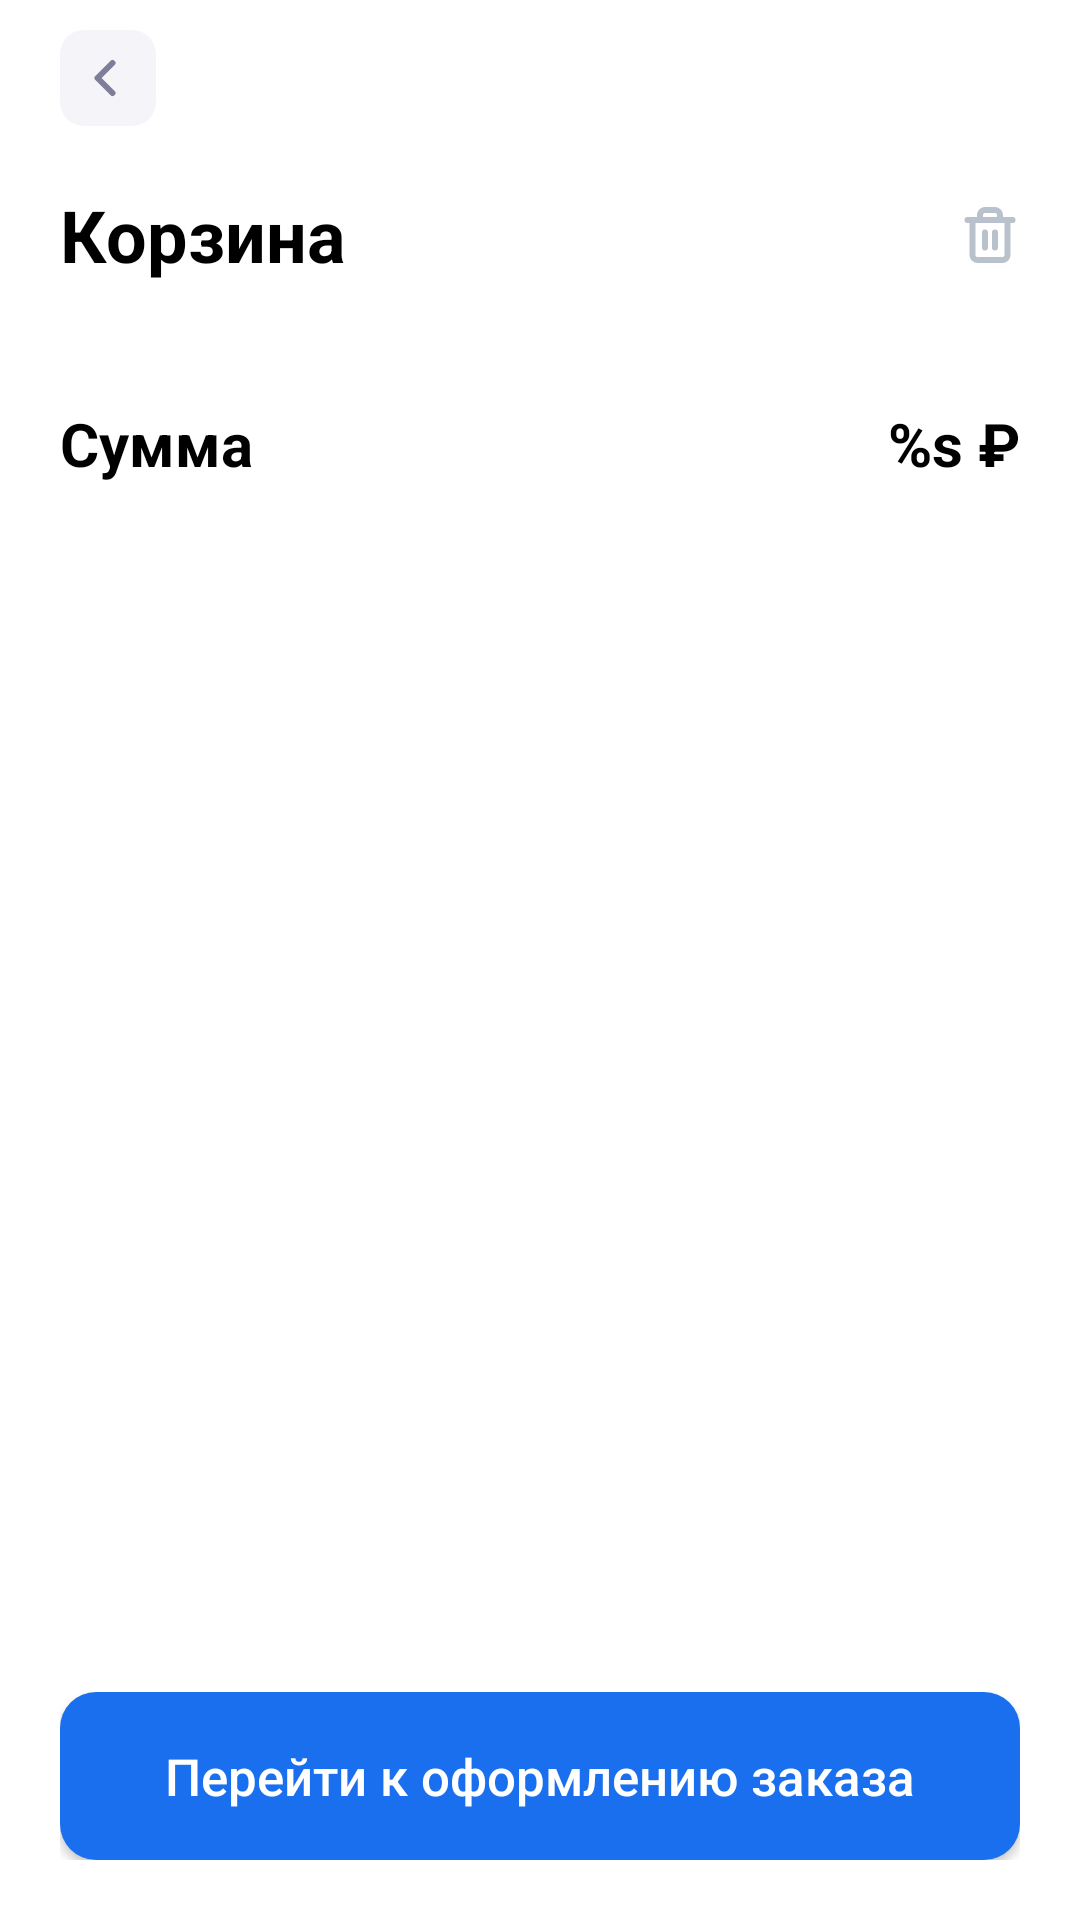

Layout XML and referenced resources for this Android screen:
<!-- AndroidManifest.xml: application theme Theme.SmartLab -->
<!-- res/layout/fragment_cart.xml -->
<?xml version="1.0" encoding="utf-8"?>
<androidx.constraintlayout.widget.ConstraintLayout xmlns:android="http://schemas.android.com/apk/res/android"
    xmlns:app="http://schemas.android.com/apk/res-auto"
    xmlns:tools="http://schemas.android.com/tools"
    android:layout_width="match_parent"
    android:layout_height="match_parent"
    tools:context=".ui.fragments.main.cart.CartFragment"
    android:paddingTop="10dp"
    android:paddingHorizontal="20dp"
    android:paddingBottom="20dp">

    <androidx.appcompat.widget.AppCompatImageButton
        android:id="@+id/btn_back"
        android:layout_width="32dp"
        android:layout_height="32dp"
        android:background="@drawable/btn_back_background"
        android:src="@drawable/ic_back_arrow"
        app:layout_constraintStart_toStartOf="parent"
        app:layout_constraintTop_toTopOf="parent" />

    <com.google.android.material.textview.MaterialTextView
        android:id="@+id/materialTextView11"
        android:layout_width="wrap_content"
        android:layout_height="wrap_content"
        android:layout_marginTop="20dp"
        android:text="@string/text_cart"
        android:textColor="@color/black"
        android:textSize="24sp"
        android:textStyle="bold"
        app:layout_constraintStart_toStartOf="parent"
        app:layout_constraintTop_toBottomOf="@+id/btn_back" />

    <androidx.appcompat.widget.AppCompatImageView
        android:id="@+id/btn_trash"
        android:layout_width="wrap_content"
        android:layout_height="wrap_content"
        android:src="@drawable/ic_trash"
        app:layout_constraintBottom_toBottomOf="@+id/materialTextView11"
        app:layout_constraintEnd_toEndOf="parent"
        app:layout_constraintTop_toTopOf="@+id/materialTextView11" />

    <androidx.recyclerview.widget.RecyclerView
        android:id="@+id/rv_cart"
        android:layout_width="match_parent"
        android:layout_height="wrap_content"
        tools:listitem="@layout/item_cart"
        app:layoutManager="androidx.recyclerview.widget.LinearLayoutManager"
        app:layout_constraintTop_toBottomOf="@+id/materialTextView11"
        android:layout_marginTop="20dp" />

    <com.google.android.material.textview.MaterialTextView
        android:layout_width="wrap_content"
        android:layout_height="wrap_content"
        android:text="@string/text_sum"
        android:layout_marginTop="20dp"
        android:textColor="@color/black"
        android:textSize="20sp"
        android:textStyle="bold"
        app:layout_constraintStart_toStartOf="parent"
        app:layout_constraintTop_toBottomOf="@+id/rv_cart" />

    <com.google.android.material.textview.MaterialTextView
        android:id="@+id/tv_sum_price"
        android:layout_width="wrap_content"
        android:layout_height="wrap_content"
        android:text="@string/price_rub"
        android:layout_marginTop="20dp"
        android:textColor="@color/black"
        android:textSize="20sp"
        android:textStyle="bold"
        app:layout_constraintEnd_toEndOf="parent"
        app:layout_constraintTop_toBottomOf="@+id/rv_cart" />

    <androidx.appcompat.widget.AppCompatButton
        android:id="@+id/btn_go_to_order"
        android:layout_width="match_parent"
        android:layout_height="56dp"
        android:background="@drawable/filled_btn"
        android:text="Перейти к оформлению заказа"
        android:textAllCaps="false"
        android:textColor="@color/white"
        android:textSize="17sp"
        app:layout_constraintBottom_toBottomOf="parent"
        app:layout_constraintEnd_toEndOf="parent"
        app:layout_constraintStart_toStartOf="parent" />

</androidx.constraintlayout.widget.ConstraintLayout>
<!-- res/layout/item_cart.xml (included above) -->
<?xml version="1.0" encoding="utf-8"?>
<androidx.cardview.widget.CardView xmlns:android="http://schemas.android.com/apk/res/android"
    android:layout_width="match_parent"
    android:layout_height="150dp"
    xmlns:app="http://schemas.android.com/apk/res-auto"
    xmlns:tools="http://schemas.android.com/tools"
    app:cardCornerRadius="24dp"
    android:layout_marginBottom="20dp"
    android:outlineAmbientShadowColor="@color/transparent"
    android:outlineSpotShadowColor="@color/transparent"
    android:background="@drawable/card_analysis_background"
    tools:targetApi="p">

    <androidx.constraintlayout.widget.ConstraintLayout
        android:layout_width="match_parent"
        android:layout_height="match_parent"
        android:padding="16dp">

        <com.google.android.material.textview.MaterialTextView
            android:id="@+id/tv_title"
            android:layout_width="0dp"
            android:layout_marginEnd="20dp"
            android:layout_height="wrap_content"
            android:textColor="@color/black"
            android:textSize="16sp"
            app:layout_constraintEnd_toStartOf="@+id/btn_delete"
            app:layout_constraintTop_toTopOf="parent"
            app:layout_constraintStart_toStartOf="parent"
            tools:text="ПЦР-тест на определение РНК коронавируса стандартный" />

        <androidx.appcompat.widget.AppCompatImageView
            android:id="@+id/btn_delete"
            android:layout_width="24dp"
            android:layout_height="24dp"
            android:src="@drawable/ic_close"
            app:layout_constraintEnd_toEndOf="parent"
            app:layout_constraintTop_toTopOf="parent" />

        <com.google.android.material.textview.MaterialTextView
            android:id="@+id/tv_price"
            android:layout_width="wrap_content"
            android:layout_height="wrap_content"
            tools:text="1800 ₽"
            android:textSize="17sp"
            android:textColor="@color/black"
            app:layout_constraintBottom_toBottomOf="parent"
            app:layout_constraintStart_toStartOf="parent"/>

        <androidx.appcompat.widget.AppCompatImageButton
            android:id="@+id/btn_subscription"
            android:layout_width="36dp"
            android:layout_height="36dp"
            android:background="@drawable/btn_subscription_background"
            android:src="@drawable/ic_minus"
            android:outlineAmbientShadowColor="@color/transparent"
            android:outlineSpotShadowColor="@color/transparent"
            app:layout_constraintBottom_toBottomOf="parent"
            app:layout_constraintEnd_toStartOf="@id/btn_add" />

        <androidx.appcompat.widget.AppCompatImageButton
            android:id="@+id/btn_add"
            android:layout_width="36dp"
            android:layout_height="36dp"
            android:src="@drawable/ic_plus"
            android:background="@drawable/btn_add_background"
            android:outlineAmbientShadowColor="@color/transparent"
            android:outlineSpotShadowColor="@color/transparent"
            app:layout_constraintBottom_toBottomOf="parent"
            app:layout_constraintEnd_toEndOf="parent"/>

        <com.google.android.material.textview.MaterialTextView
            android:id="@+id/tv_quantity"
            android:layout_width="wrap_content"
            android:layout_height="wrap_content"
            android:textColor="@color/black"
            android:textSize="15sp"
            android:layout_marginEnd="12dp"
            app:layout_constraintBottom_toBottomOf="@+id/btn_subscription"
            app:layout_constraintEnd_toStartOf="@+id/btn_subscription"
            app:layout_constraintTop_toTopOf="@+id/btn_subscription"
            tools:text="2 пациента" />

    </androidx.constraintlayout.widget.ConstraintLayout>

</androidx.cardview.widget.CardView>
<!-- resources referenced by this layout -->
<resources>
  <color name="black">#FF000000</color>
  <color name="transparent">#00FFFFFF</color>
  <color name="white">#FFFFFFFF</color>
  <!-- drawable btn_add_background (drawable) -->
  <?xml version="1.0" encoding="utf-8"?>
  <shape xmlns:android="http://schemas.android.com/apk/res/android">
      <corners android:topRightRadius="8dp" android:bottomRightRadius="8dp" />
      <solid android:color="@color/grey_F5" />
  </shape>
  <!-- drawable btn_back_background (drawable) -->
  <?xml version="1.0" encoding="utf-8"?>
  <shape xmlns:android="http://schemas.android.com/apk/res/android">
      <solid android:color="@color/grey_F5" />
      <corners android:radius="8dp" />
  </shape>
  <!-- drawable btn_subscription_background (drawable) -->
  <?xml version="1.0" encoding="utf-8"?>
  <shape xmlns:android="http://schemas.android.com/apk/res/android">
      <corners android:topLeftRadius="8dp" android:bottomLeftRadius="8dp" />
      <solid android:color="@color/grey_F5" />
  </shape>
  <!-- drawable card_analysis_background (drawable) -->
  <?xml version="1.0" encoding="utf-8"?>
  <shape xmlns:android="http://schemas.android.com/apk/res/android">
      <corners android:radius="24dp" />
      <solid android:color="@color/white" />
      <stroke android:color="#F4F4F4" android:width="2dp" />
  </shape>
  <!-- drawable filled_btn (drawable) -->
  <?xml version="1.0" encoding="utf-8"?>
  <shape xmlns:android="http://schemas.android.com/apk/res/android">
      <corners android:radius="12dp" />
      <solid android:color="@color/second_blue" />
  </shape>
  <!-- drawable ic_back_arrow (drawable) -->
  <vector xmlns:android="http://schemas.android.com/apk/res/android"
      android:width="20dp"
      android:height="20dp"
      android:viewportWidth="20"
      android:viewportHeight="20">
    <path
        android:pathData="M11.5,15L6.5,10L11.5,5"
        android:strokeLineJoin="round"
        android:strokeWidth="2"
        android:fillColor="#00000000"
        android:strokeColor="#7E7E9A"
        android:strokeLineCap="round"/>
  </vector>
  <!-- drawable ic_minus (drawable) -->
  <vector xmlns:android="http://schemas.android.com/apk/res/android"
      android:width="14dp"
      android:height="2dp"
      android:viewportWidth="14"
      android:viewportHeight="2">
    <path
        android:pathData="M1.167,1H12.833"
        android:strokeLineJoin="round"
        android:strokeWidth="2"
        android:fillColor="#00000000"
        android:strokeColor="#B8C1CC"
        android:strokeLineCap="round"/>
  </vector>
  <string name="price_rub">%s ₽</string>
  <string name="text_cart">Корзина</string>
  <string name="text_sum">Сумма</string>
  <style name="Theme.SmartLab" parent="Theme.MaterialComponents.DayNight.NoActionBar">
          
          <item name="colorPrimary">@color/transparent</item>
          <item name="colorPrimaryVariant">@color/text_blue</item>
          <item name="colorOnPrimary">@color/grey_background</item>
          
          <item name="colorSecondary">@color/second_blue</item>
          <item name="colorSecondaryVariant">@color/teal_700</item>
          <item name="colorOnSecondary">@color/black</item>
          
          <item name="android:statusBarColor" tools:targetApi="l">?attr/colorPrimaryVariant</item>
          
      </style>
  <color name="grey_F5">#F5F5F9</color>
  <color name="second_blue">#1A6FEE</color>
  <color name="grey_7E">#7E7E9A</color>
  <color name="text_blue">#57A9FF</color>
  <color name="grey_background">#F5F5F5</color>
  <color name="teal_700">#FF018786</color>
</resources>
